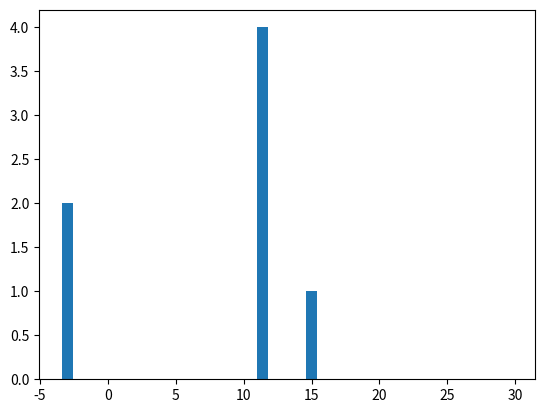

Reproduce this figure in Python.
import numpy as np
import matplotlib.pyplot as plt
from scipy.stats import landau, norm
from scipy.signal import convolve
from scipy.optimize import minimize

class Likelihood_landau:
    def __init__(self, data):
        self.data = np.array(data)  # Store data as numpy array

    def landau(self, loc, scale):
        """Landau distribution PDF for given location and scale"""
        return landau.pdf(self.data, loc, scale)
    
    def gauss(self, mean, stddev):
        """Gaussian distribution PDF for given mean and standard deviation"""
        return norm.pdf(self.data, mean, stddev)
    
    def landau_plus_gauss(self, loc, scale, mean, stddev):
        """Sum of Landau and Gaussian PDFs"""
        return self.landau(loc, scale) + self.gauss(mean, stddev)
    
    def landau_plus_deux_gauss(self, loc, scale, mean1, stddev1, mean2, stddev2):
        """Sum of Landau and two Gaussian PDFs"""
        return self.landau(loc, scale) + self.gauss(mean1, stddev1) + self.gauss(mean2, stddev2)
    
    def landau_conv_gauss(self, loc, scale, mean, stddev):
        """Convolution of Landau distribution with Gaussian distribution"""
        return convolve(self.landau(loc, scale), self.gauss(mean, stddev))
    
    # Pr illustrer l'utilisation de convolve
    # def landau_conv_two_diracs(self, *args):
    #     # Create Dirac delta spikes as spikes in the array
    #     # We simulate Dirac delta functions by putting high values at specific points
    #     dirac1 = np.zeros_like(self.data)
    #     dirac2 = np.zeros_like(self.data)
        
    #     # Setting spikes for Dirac delta functions at specific positions
    #     dirac1[np.argmin(np.abs(self.data - args[4]))] = 1e5  # First Dirac spike
    #     dirac2[np.argmin(np.abs(self.data - args[5]))] = 1e5  # Second Dirac spike
        
    #     # Convolve Landau with Diracs (shifting Landau distribution)
    #     landau_pdf = self.landau(*args[0:2])
    #     conv_dirac1 = convolve(landau_pdf, dirac1, mode='same')
    #     conv_dirac2 = convolve(landau_pdf, dirac2, mode='same')
        
    #     return conv_dirac1 + conv_dirac2

    def log_likelihood(self, params, function):
        # print(-np.sum(np.log(function(*params))))
        """Negative log-likelihood function for estimation"""
        return -np.sum(np.log(function(*params)))

    def estimate_parameter(self, function, initial_guess):
        """Estimate parameters using maximum likelihood"""
        result = minimize(self.log_likelihood, initial_guess, args=(function,), bounds=[(1e-10, None)] * len(initial_guess))
        if result.success:
            return result.x  # Return the estimated parameters
        else:
            raise RuntimeError("Optimization failed")
    


# Function to generate data convolved with Landau and Gaussian
def generate_convolved_data(loc, scale, gauss_mean, gauss_stddev, Nbre):
    # Generate Landau-distributed data
    landau_data = np.array([landau.rvs(loc, scale) for _ in range(Nbre)])
    
    # Create Gaussian distribution PDF over the same range
    gauss_data = np.array([np.random.normal(loc, scale) for _ in range(Nbre)])
    
    # Convolve the Landau data with the Gaussian distribution
    convolved_data = convolve(landau_data, gauss_data, mode = 'full') 
    
    return landau_data, gauss_data, convolved_data

# Example usage
loc_th = 3
scale_th = 3
gauss_mean = -2
gauss_stddev = 1
Nbre = 100000
xmin = loc_th - 2*scale_th
xmax = loc_th + 10*scale_th

# Generate the data
landau_data, gauss_data, convolved_data = generate_convolved_data(loc_th, scale_th, gauss_mean, gauss_stddev, Nbre)
counts, bin_edges = np.histogram(convolved_data, bins=10, range=(xmin,xmax))
print(landau_data)
print(gauss_data)
print(counts)
plt.bar(bin_edges[:-1],counts)
plt.show()
# land_dic = Likelihood_landau(filtered_convolved_data)
# estimated_param_conv = land_dic.estimate_parameter(land_dic.landau_conv_gauss, [1, 1, 0, 1])
# print("Estimated Parameters for landau_conv_gauss:", estimated_param_conv)


# # Plot the individual Landau and Gaussian distributions
# x_vals = np.linspace(-10, 10, Nbre)

# plt.figure(figsize=(12, 8))

# # Plot Landau Distribution
# plt.subplot(2, 2, 1)
# plt.plot(x_vals, landau.pdf(x_vals, loc_th, scale_th), label="Landau PDF")
# plt.title("Landau Distribution")
# plt.xlabel("x")
# plt.ylabel("Density")
# plt.grid(True)

# # Plot Gaussian Distribution
# plt.subplot(2, 2, 2)
# plt.plot(x_vals, gauss_data, label="Gaussian PDF", color='orange')
# plt.title("Gaussian Distribution")
# plt.xlabel("x")
# plt.ylabel("Density")
# plt.grid(True)

# # Plot Convolved Data
# plt.subplot(2, 2, 3)
# plt.hist(filtered_convolved_data, bins=30, density=True, alpha=0.6, color='g', range=(-10, 10))
# plt.title("Histogram of Convolved Data (Clipped to [-10, 10])")
# plt.xlabel("Value")
# plt.ylabel("Density")
# plt.grid(True)

# # Plot the convolved data PDF for comparison
# plt.subplot(2, 2, 4)
# plt.plot(x_vals, convolve(landau.pdf(x_vals, loc_th, scale_th), gauss_data, mode='same'), label="Convolved PDF")
# plt.title("Convolution of Landau and Gaussian")
# plt.xlabel("x")
# plt.ylabel("Density")
# plt.grid(True)

# plt.tight_layout()
# plt.show()
